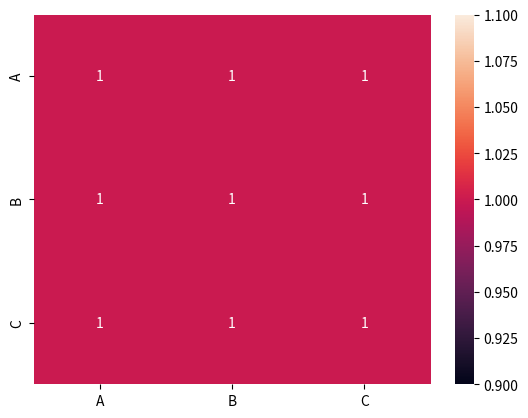

The script that saved this image:
import matplotlib.pyplot as plt
import seaborn as sns
import pandas as pd


def main():
    dobj=pd.DataFrame(
        {
            "A" :[1,2,3],
            "B" :[4,5,6],
            "C" :[7,8,9]
        } 
    )
    print(dobj)
    #feature Correlation 
    sns.heatmap(dobj.corr(),annot=True)
    plt.show()
    
    
if __name__=="__main__":
    main()
    
    